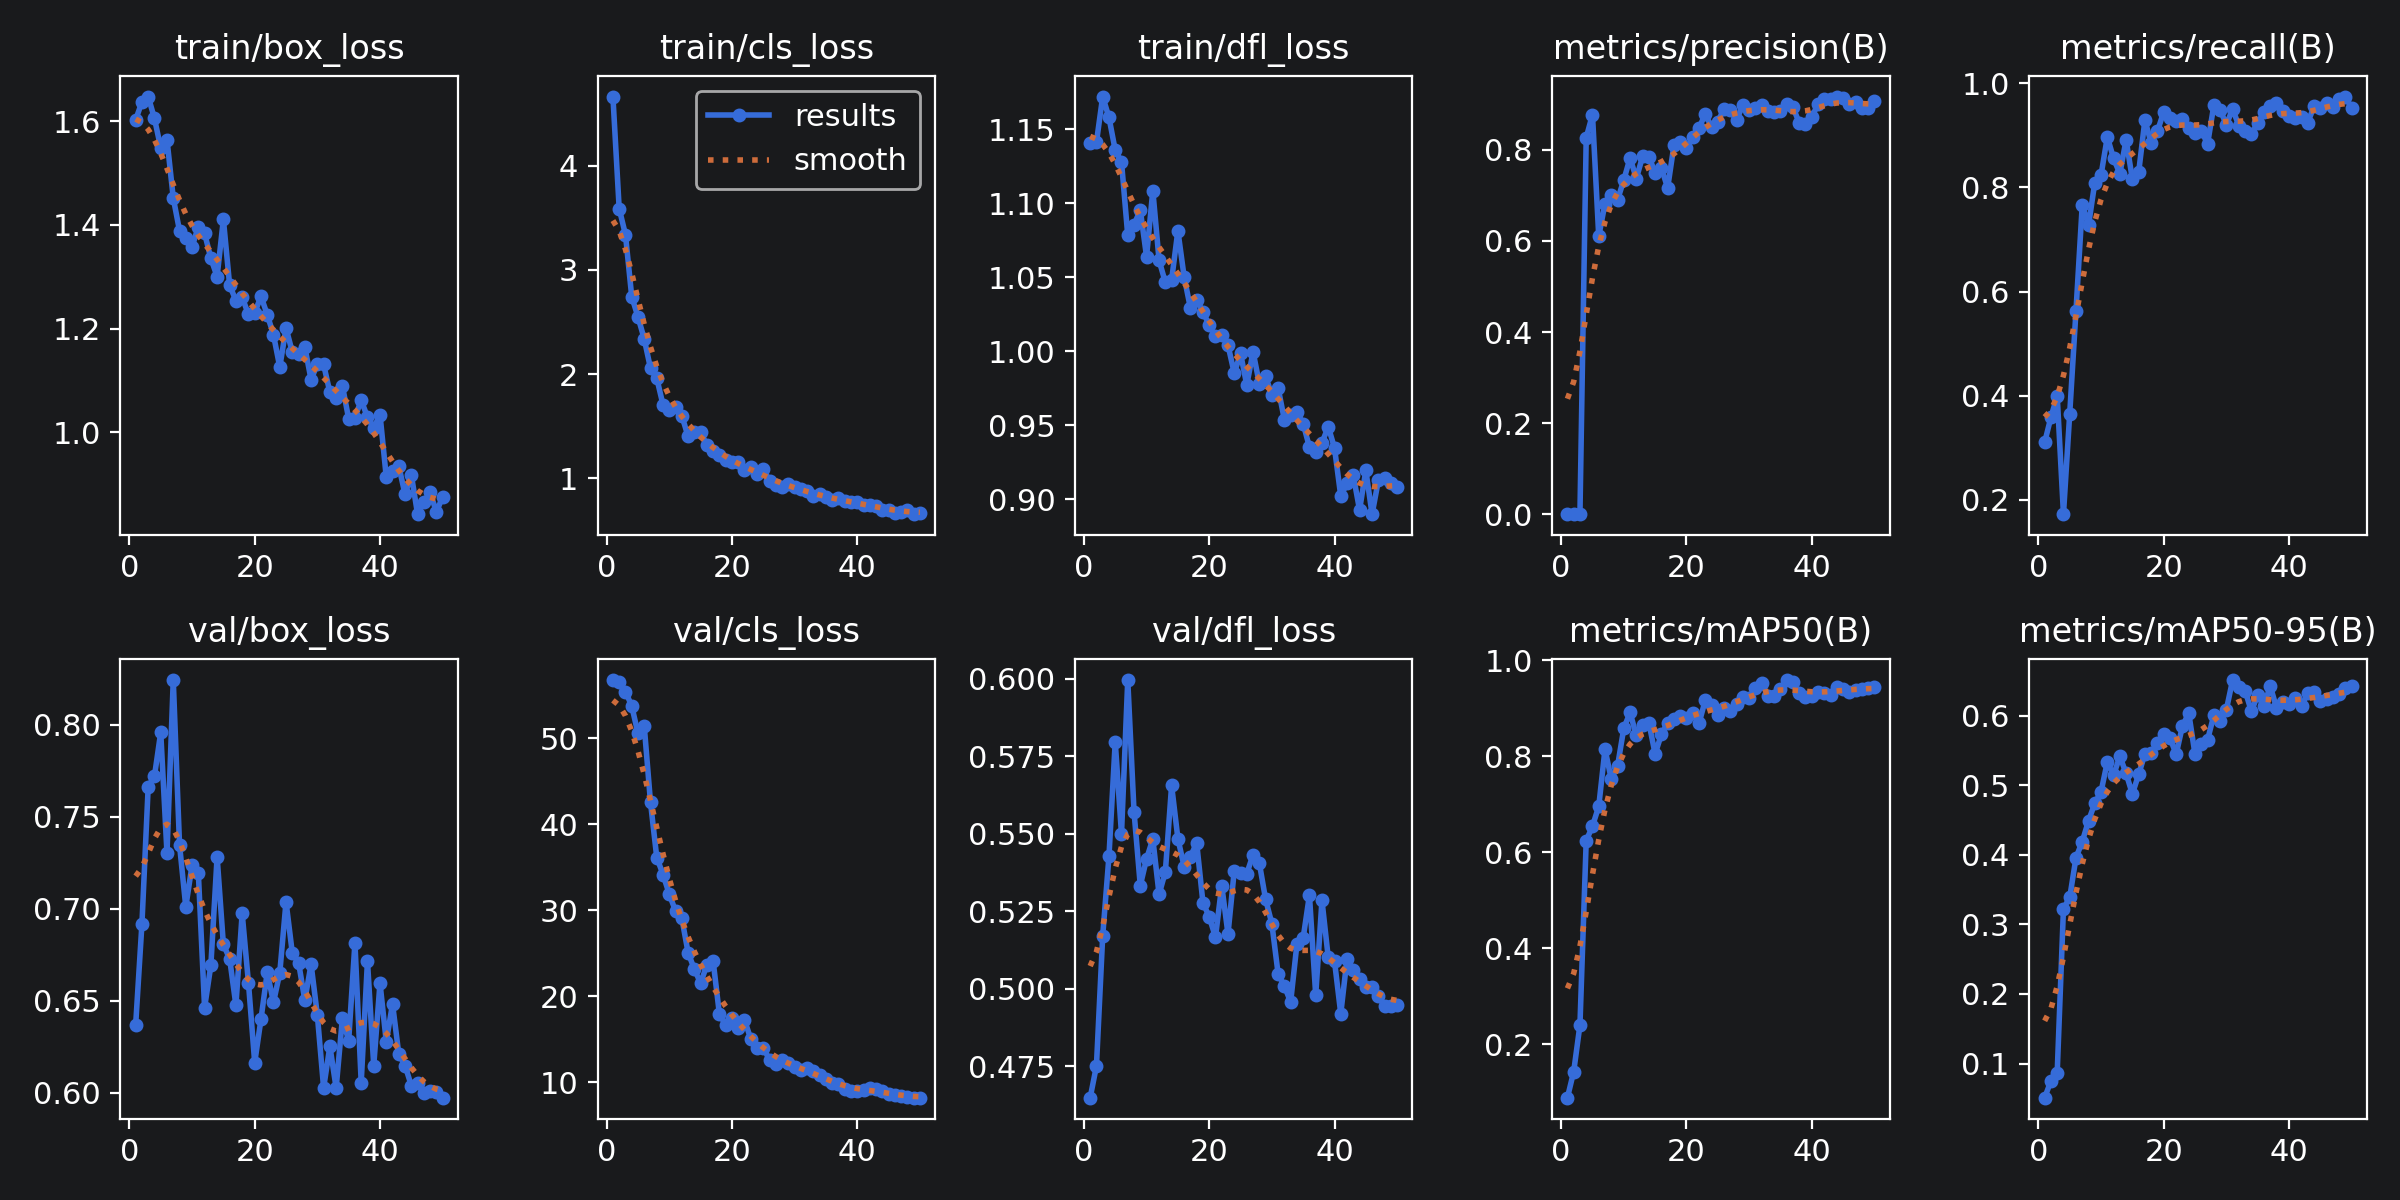

Values plotted in this chart, from the file beside it:
epoch, time, train/box_loss, train/cls_loss, train/dfl_loss, metrics/precision(B), metrics/recall(B), metrics/mAP50(B), metrics/mAP50-95(B), val/box_loss, val/cls_loss, val/dfl_loss, lr/pg0, lr/pg1, lr/pg2
1, 12.83, 1.603, 4.662, 1.141, 0.0007, 0.3105, 0.08893, 0.05094, 0.637, 56.75, 0.4648, 0.0002375, 0.0002375, 0.0002375
2, 20.73, 1.637, 3.588, 1.141, 0.00141, 0.3586, 0.143, 0.07494, 0.6918, 56.55, 0.475, 0.0004778, 0.0004778, 0.0004778
3, 27.68, 1.647, 3.338, 1.172, 0.00172, 0.3998, 0.2401, 0.08705, 0.7664, 55.41, 0.517, 0.0007083, 0.0007083, 0.0007083
4, 34.82, 1.605, 2.744, 1.158, 0.8263, 0.1726, 0.624, 0.3226, 0.7721, 53.75, 0.5427, 0.0009288, 0.0009288, 0.0009288
5, 41.71, 1.548, 2.549, 1.136, 0.8769, 0.3658, 0.6541, 0.3387, 0.7959, 50.56, 0.5796, 0.001139, 0.001139, 0.001139
6, 48.57, 1.564, 2.337, 1.128, 0.6101, 0.563, 0.6953, 0.3958, 0.7302, 51.39, 0.5499, 0.001126, 0.001126, 0.001126
7, 55.45, 1.452, 2.055, 1.078, 0.6818, 0.7662, 0.8144, 0.4189, 0.8244, 42.52, 0.5996, 0.001102, 0.001102, 0.001102
8, 62.48, 1.389, 1.96, 1.086, 0.7008, 0.7271, 0.752, 0.4487, 0.7348, 36.11, 0.5571, 0.001077, 0.001077, 0.001077
9, 69.37, 1.374, 1.704, 1.096, 0.6898, 0.809, 0.779, 0.4739, 0.701, 34.14, 0.5332, 0.001052, 0.001052, 0.001052
10, 76.24, 1.357, 1.655, 1.064, 0.7336, 0.8237, 0.8579, 0.4906, 0.7237, 31.84, 0.5419, 0.001027, 0.001027, 0.001027
11, 83.85, 1.396, 1.686, 1.109, 0.7819, 0.8965, 0.8908, 0.5333, 0.7196, 29.88, 0.5483, 0.001002, 0.001002, 0.001002
12, 90.72, 1.384, 1.601, 1.061, 0.7367, 0.8555, 0.843, 0.5144, 0.6462, 29.04, 0.5304, 0.0009778, 0.0009778, 0.0009778
13, 97.61, 1.335, 1.402, 1.047, 0.7852, 0.8261, 0.8649, 0.5415, 0.6692, 25.06, 0.5377, 0.000953, 0.000953, 0.000953
14, 104.8, 1.3, 1.44, 1.048, 0.7846, 0.8914, 0.8696, 0.5169, 0.7283, 23.12, 0.5656, 0.0009283, 0.0009283, 0.0009283
15, 111.7, 1.41, 1.445, 1.081, 0.7494, 0.8153, 0.8044, 0.4872, 0.6806, 21.5, 0.5484, 0.0009035, 0.0009035, 0.0009035
16, 118.6, 1.283, 1.316, 1.05, 0.7596, 0.8286, 0.8453, 0.5155, 0.6728, 23.63, 0.5393, 0.0008787, 0.0008787, 0.0008787
17, 125.5, 1.254, 1.26, 1.029, 0.7163, 0.9291, 0.8694, 0.5449, 0.6475, 24.05, 0.5426, 0.000854, 0.000854, 0.000854
18, 132.7, 1.26, 1.222, 1.035, 0.8093, 0.8848, 0.8773, 0.546, 0.6975, 17.89, 0.547, 0.0008293, 0.0008293, 0.0008293
19, 139.5, 1.227, 1.177, 1.027, 0.8173, 0.9076, 0.884, 0.5605, 0.6599, 16.65, 0.5277, 0.0008045, 0.0008045, 0.0008045
20, 146.4, 1.23, 1.153, 1.018, 0.8029, 0.9447, 0.8797, 0.5729, 0.6164, 17.44, 0.5232, 0.0007797, 0.0007797, 0.0007797
21, 153.2, 1.262, 1.155, 1.01, 0.8272, 0.9339, 0.8896, 0.5672, 0.6399, 16.31, 0.5166, 0.000755, 0.000755, 0.000755
22, 160.1, 1.227, 1.076, 1.011, 0.847, 0.9272, 0.8679, 0.5448, 0.6655, 17.24, 0.5332, 0.0007302, 0.0007302, 0.0007302
23, 167, 1.188, 1.108, 1.004, 0.8784, 0.9321, 0.9161, 0.5854, 0.6491, 15.02, 0.5176, 0.0007055, 0.0007055, 0.0007055
24, 173.9, 1.126, 1.046, 0.9852, 0.8494, 0.9133, 0.907, 0.6032, 0.6651, 14, 0.538, 0.0006808, 0.0006808, 0.0006808
25, 180.8, 1.201, 1.094, 0.9985, 0.8611, 0.9043, 0.8857, 0.5443, 0.7038, 14, 0.5372, 0.000656, 0.000656, 0.000656
26, 187.7, 1.155, 0.9714, 0.9772, 0.8897, 0.9089, 0.9007, 0.5592, 0.676, 12.59, 0.5371, 0.0006312, 0.0006312, 0.0006312
27, 194.6, 1.15, 0.9395, 0.9997, 0.8863, 0.883, 0.894, 0.565, 0.6708, 12.13, 0.5432, 0.0006065, 0.0006065, 0.0006065
28, 201.5, 1.165, 0.9154, 0.9781, 0.8645, 0.9573, 0.9092, 0.6004, 0.6503, 12.58, 0.5405, 0.0005818, 0.0005818, 0.0005818
29, 208.5, 1.101, 0.941, 0.9832, 0.8988, 0.9489, 0.9237, 0.5926, 0.6699, 12.21, 0.5288, 0.000557, 0.000557, 0.000557
30, 215.4, 1.132, 0.9194, 0.9703, 0.887, 0.9202, 0.9217, 0.6084, 0.6422, 11.75, 0.521, 0.0005322, 0.0005322, 0.0005322
31, 222.3, 1.131, 0.8933, 0.9752, 0.8915, 0.9503, 0.9411, 0.651, 0.6026, 11.4, 0.5048, 0.0005075, 0.0005075, 0.0005075
32, 229.2, 1.077, 0.8749, 0.9537, 0.8978, 0.918, 0.9518, 0.6414, 0.6252, 11.6, 0.5008, 0.0004827, 0.0004827, 0.0004827
33, 236.2, 1.067, 0.8338, 0.957, 0.8847, 0.9082, 0.9255, 0.6356, 0.6026, 11.26, 0.4956, 0.000458, 0.000458, 0.000458
34, 243, 1.089, 0.845, 0.9592, 0.8824, 0.9028, 0.9249, 0.606, 0.6405, 10.79, 0.5143, 0.0004332, 0.0004332, 0.0004332
35, 250, 1.026, 0.8223, 0.951, 0.8841, 0.9232, 0.9406, 0.6296, 0.6283, 10.31, 0.5163, 0.0004085, 0.0004085, 0.0004085
36, 256.9, 1.028, 0.7881, 0.9352, 0.901, 0.944, 0.9583, 0.6132, 0.6814, 9.859, 0.5302, 0.0003837, 0.0003837, 0.0003837
37, 263.8, 1.062, 0.8079, 0.932, 0.8929, 0.956, 0.9533, 0.6426, 0.6055, 9.716, 0.4979, 0.000359, 0.000359, 0.000359
38, 270.7, 1.029, 0.7786, 0.9381, 0.859, 0.9621, 0.931, 0.6113, 0.6716, 9.171, 0.5284, 0.0003343, 0.0003343, 0.0003343
39, 277.6, 1.009, 0.7754, 0.949, 0.8561, 0.9466, 0.923, 0.619, 0.6148, 8.985, 0.51, 0.0003095, 0.0003095, 0.0003095
40, 284.7, 1.034, 0.7696, 0.9347, 0.8718, 0.9367, 0.9255, 0.6164, 0.6596, 8.95, 0.5089, 0.0002848, 0.0002848, 0.0002848
41, 358.3, 0.9137, 0.742, 0.902, 0.8994, 0.9325, 0.9332, 0.6246, 0.6278, 9.053, 0.4919, 0.00026, 0.00026, 0.00026
42, 365.2, 0.9262, 0.7487, 0.9107, 0.9104, 0.9357, 0.9309, 0.6133, 0.6483, 9.273, 0.5096, 0.0002352, 0.0002352, 0.0002352
43, 372.1, 0.9347, 0.7387, 0.9161, 0.9112, 0.9243, 0.9267, 0.6328, 0.621, 9.183, 0.506, 0.0002105, 0.0002105, 0.0002105
44, 379, 0.8802, 0.7007, 0.8927, 0.9165, 0.9558, 0.9442, 0.6334, 0.6148, 8.955, 0.503, 0.0001857, 0.0001857, 0.0001857
45, 385.9, 0.9181, 0.6979, 0.9194, 0.9143, 0.9514, 0.9406, 0.6216, 0.6038, 8.616, 0.5004, 0.000161, 0.000161, 0.000161
46, 392.7, 0.8422, 0.6724, 0.8899, 0.8996, 0.9612, 0.9344, 0.6236, 0.6053, 8.464, 0.5004, 0.0001363, 0.0001363, 0.0001363
47, 399.8, 0.8661, 0.6813, 0.9127, 0.9038, 0.9547, 0.9379, 0.627, 0.5999, 8.331, 0.4976, 0.0001115, 0.0001115, 0.0001115
48, 407.4, 0.8844, 0.6931, 0.914, 0.8915, 0.9703, 0.9396, 0.6305, 0.6007, 8.215, 0.4943, 8.675e-05, 8.675e-05, 8.675e-05
49, 414.4, 0.8462, 0.6563, 0.9111, 0.8905, 0.9742, 0.9427, 0.6402, 0.6003, 8.183, 0.4943, 6.2e-05, 6.2e-05, 6.2e-05
50, 421.4, 0.8759, 0.6633, 0.9079, 0.9073, 0.9518, 0.9437, 0.642, 0.5973, 8.188, 0.4946, 3.725e-05, 3.725e-05, 3.725e-05
